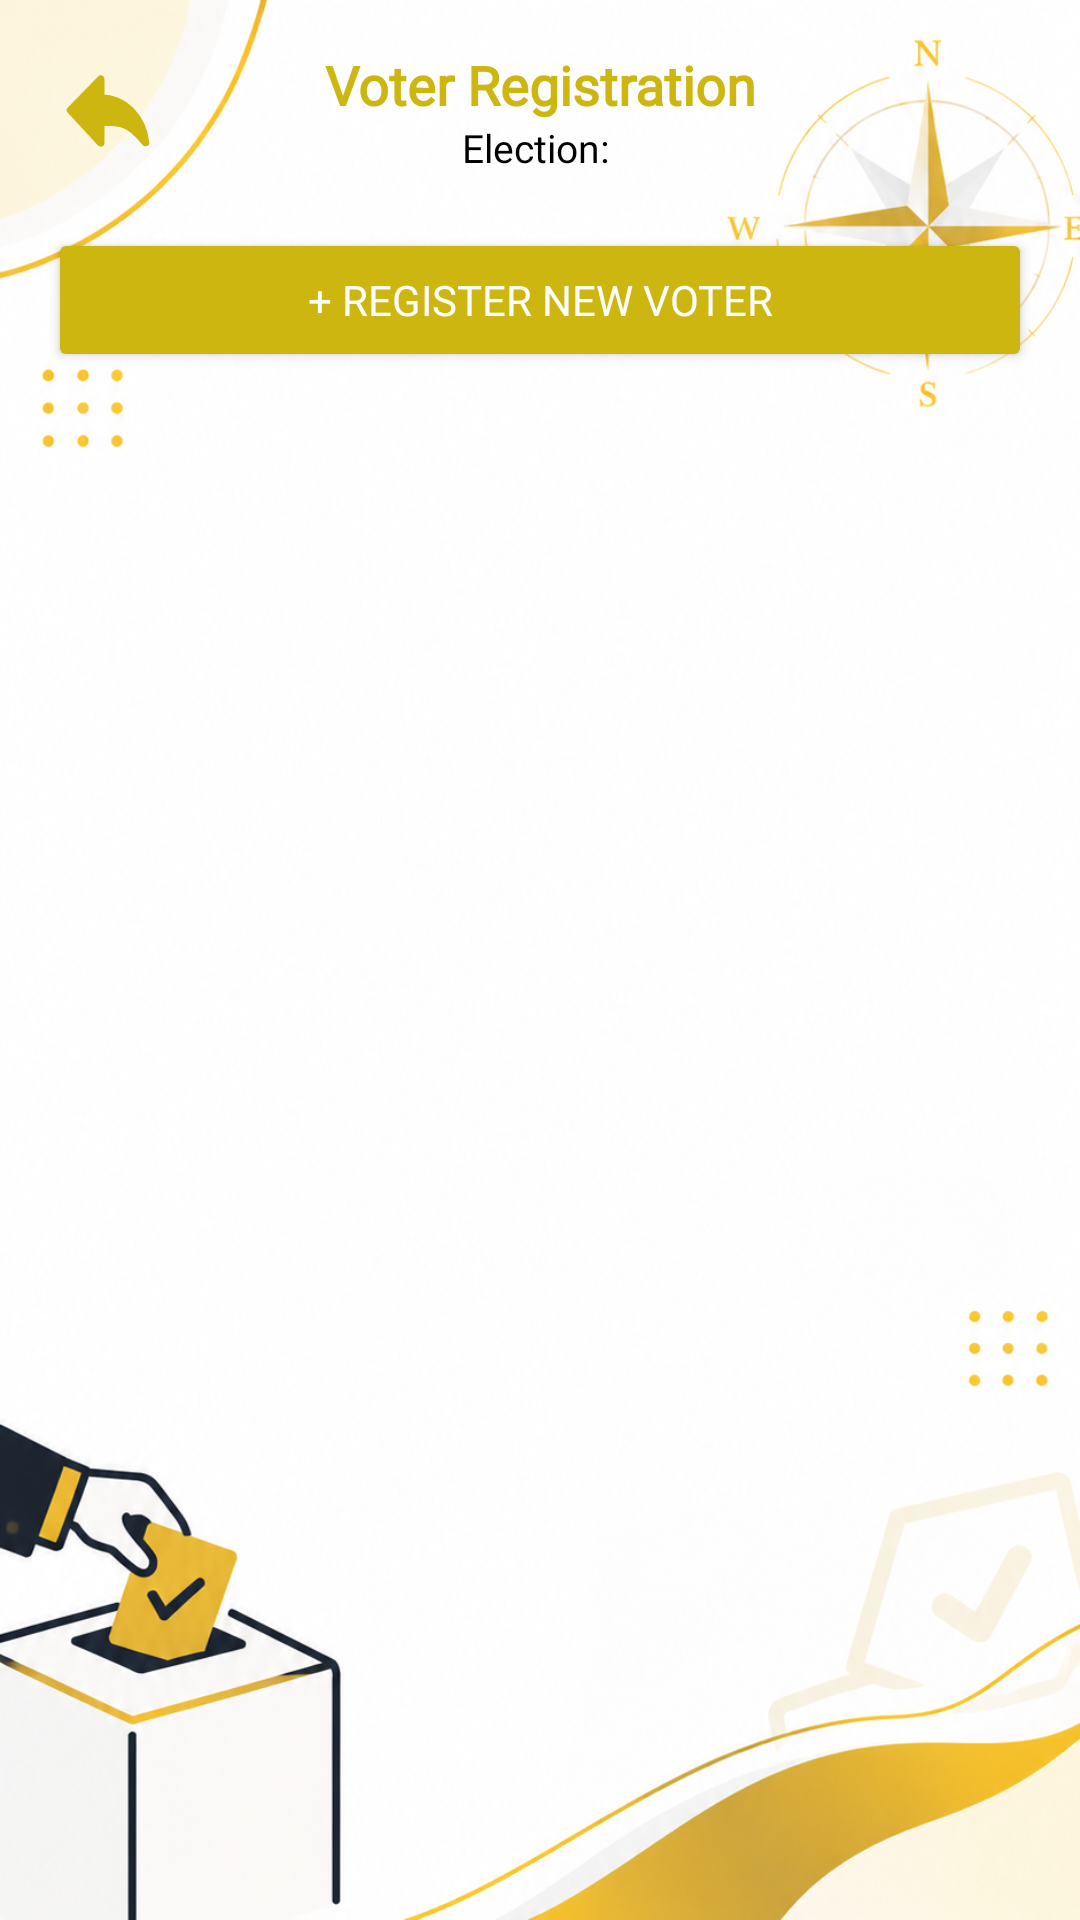

Produce the Android XML layout that renders to this screen, including the resource entries it uses.
<!-- AndroidManifest.xml: application theme Theme.DIRA -->
<!-- res/layout/activity_manage_voters.xml -->
<?xml version="1.0" encoding="utf-8"?>
<androidx.constraintlayout.widget.ConstraintLayout xmlns:android="http://schemas.android.com/apk/res/android"
    xmlns:app="http://schemas.android.com/apk/res-auto"
    xmlns:tools="http://schemas.android.com/tools"
    android:id="@+id/main"
    android:layout_width="match_parent"
    android:layout_height="match_parent"
    android:background="@drawable/image2"
    tools:context=".ManageVotersActivity">

    
    <androidx.constraintlayout.widget.ConstraintLayout
        android:id="@+id/headerBar"
        android:layout_width="match_parent"
        android:layout_height="wrap_content"
        android:paddingHorizontal="16dp"
        android:paddingTop="16dp"
        android:paddingBottom="10dp"
        app:layout_constraintEnd_toEndOf="parent"
        app:layout_constraintStart_toStartOf="parent"
        app:layout_constraintTop_toTopOf="parent">

        <ImageButton
            android:id="@+id/btnBack"
            android:layout_width="40dp"
            android:layout_height="40dp"
            android:background="?attr/selectableItemBackgroundBorderless"
            android:contentDescription="Back"
            android:src="@drawable/back"
            app:layout_constraintBottom_toBottomOf="parent"
            app:layout_constraintStart_toStartOf="parent"
            app:layout_constraintTop_toTopOf="parent"
            app:tint="@color/gold" />

        <LinearLayout
            android:layout_width="wrap_content"
            android:layout_height="wrap_content"
            android:gravity="center"
            android:orientation="vertical"
            app:layout_constraintBottom_toBottomOf="parent"
            app:layout_constraintEnd_toEndOf="parent"
            app:layout_constraintStart_toStartOf="parent"
            app:layout_constraintTop_toTopOf="parent">

            <TextView
                android:id="@+id/titleHeader"
                android:layout_width="wrap_content"
                android:layout_height="wrap_content"
                android:fontFamily="@font/jetbrains_mono_regular"
                android:text="Voter Registration"
                android:textColor="@color/gold"
                android:textSize="18sp"
                android:textStyle="bold" />

            <TextView
                android:id="@+id/tvElectionSubHeader"
                android:layout_width="wrap_content"
                android:layout_height="wrap_content"
                android:fontFamily="@font/jetbrains_mono_regular"
                android:text="Election: "
                android:textColor="@color/black"
                android:textSize="13sp" />

        </LinearLayout>

    </androidx.constraintlayout.widget.ConstraintLayout>

    
    <Button
        android:id="@+id/btnAddVoter"
        android:layout_width="0dp"
        android:layout_height="48dp"
        android:layout_marginHorizontal="16dp"
        android:layout_marginTop="8dp"
        android:backgroundTint="@color/gold"
        android:fontFamily="@font/jetbrains_mono_regular"
        android:text="+ Register New Voter"
        android:textColor="@color/white"
        android:textSize="14sp"
        app:layout_constraintEnd_toEndOf="parent"
        app:layout_constraintStart_toStartOf="parent"
        app:layout_constraintTop_toBottomOf="@id/headerBar" />

    
    <TextView
        android:id="@+id/tvEmptyState"
        android:layout_width="wrap_content"
        android:layout_height="wrap_content"
        android:fontFamily="@font/jetbrains_mono_regular"
        android:text="No voters registered for this election yet."
        android:textColor="@color/black"
        android:textSize="15sp"
        android:visibility="gone"
        app:layout_constraintBottom_toBottomOf="parent"
        app:layout_constraintEnd_toEndOf="parent"
        app:layout_constraintStart_toStartOf="parent"
        app:layout_constraintTop_toBottomOf="@id/btnAddVoter" />

    
    <androidx.recyclerview.widget.RecyclerView
        android:id="@+id/rvVoters"
        android:layout_width="0dp"
        android:layout_height="0dp"
        android:clipToPadding="false"
        android:padding="16dp"
        app:layout_constraintBottom_toBottomOf="parent"
        app:layout_constraintEnd_toEndOf="parent"
        app:layout_constraintStart_toStartOf="parent"
        app:layout_constraintTop_toBottomOf="@id/btnAddVoter" />

</androidx.constraintlayout.widget.ConstraintLayout>
<!-- resources referenced by this layout -->
<resources>
  <color name="black">#FF000000</color>
  <color name="gold">#CCB60F</color>
  <color name="white">#FFFFFFFF</color>
  <!-- drawable back (drawable) -->
  <vector xmlns:android="http://schemas.android.com/apk/res/android"
      android:width="30dp"
      android:height="30dp"
      android:viewportWidth="48"
      android:viewportHeight="48">
    <path
        android:pathData="M44,40.836q-7.34,-8.96 -13.036,-10.168t-10.846,-0.365V41L4,23.545L20.118,7v10.167q9.523,0.075 16.192,6.833q6.668,6.758 7.69,16.836Z"
        android:strokeLineJoin="round"
        android:strokeWidth="4"
        android:fillColor="@color/black"
        android:fillType="evenOdd"
        android:strokeColor="@color/black"/>
  </vector>
  <!-- drawable image2: png bitmap (drawable, 1044466 bytes) -->
  <style name="Theme.DIRA" parent="Base.Theme.DIRA" />
  <style name="Base.Theme.DIRA" parent="Theme.Material3.DayNight.NoActionBar">
          
          
      </style>
</resources>
